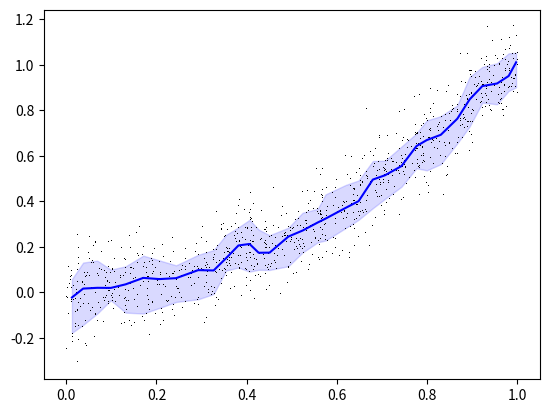

Write Python code to recreate this figure.
#!/usr/bin/env python3
# -*- coding: utf-8 -*-
"""
Well... running median.

Created on Tue Apr 13 17:00:35 2021
[redacted]
"""

import numpy as np
from matplotlib import pyplot as plt

def plot_running_percentiles(x, y, color='k'):
    N = x.size
    sorted_x = np.argsort(x)
    h = int(np.sqrt(N))
    x_bin = []
    p14 = []
    p50 = []
    p84 = []
    i = 0
    while i+h < N:
        indices = sorted_x[i:i+h]
        x_bin.append(np.nanmedian(x[indices]))
        p14.append(np.nanpercentile(y[indices], 14))
        p50.append(np.nanpercentile(y[indices], 50))
        p84.append(np.nanpercentile(y[indices], 84))
        i += h
    indices = sorted_x[i:]
    # print(i, h, indices, x[indices])
    x_bin.append(np.nanmedian(x[indices]))
    p14.append(np.nanpercentile(y[indices], 14))
    p50.append(np.nanpercentile(y[indices], 50))
    p84.append(np.nanpercentile(y[indices], 84))

    plt.plot(x_bin, p50, ls='-', color=color)
    # plt.plot(x_bin, p14, 'k-', alpha=.25)
    # plt.plot(x_bin, p84, 'k-', alpha=.25)
    plt.fill_between(x_bin, p14, p84, color=color, alpha=.15)


N = 1000
noise = 0.1
x = np.random.rand(N)
y = np.random.normal(loc=x**2, scale=noise, size=N)

plt.plot(x, y, 'k,')
plot_running_percentiles(x, y, 'b')

# %% Bye

print("... Paranoy@ Rulz!")
